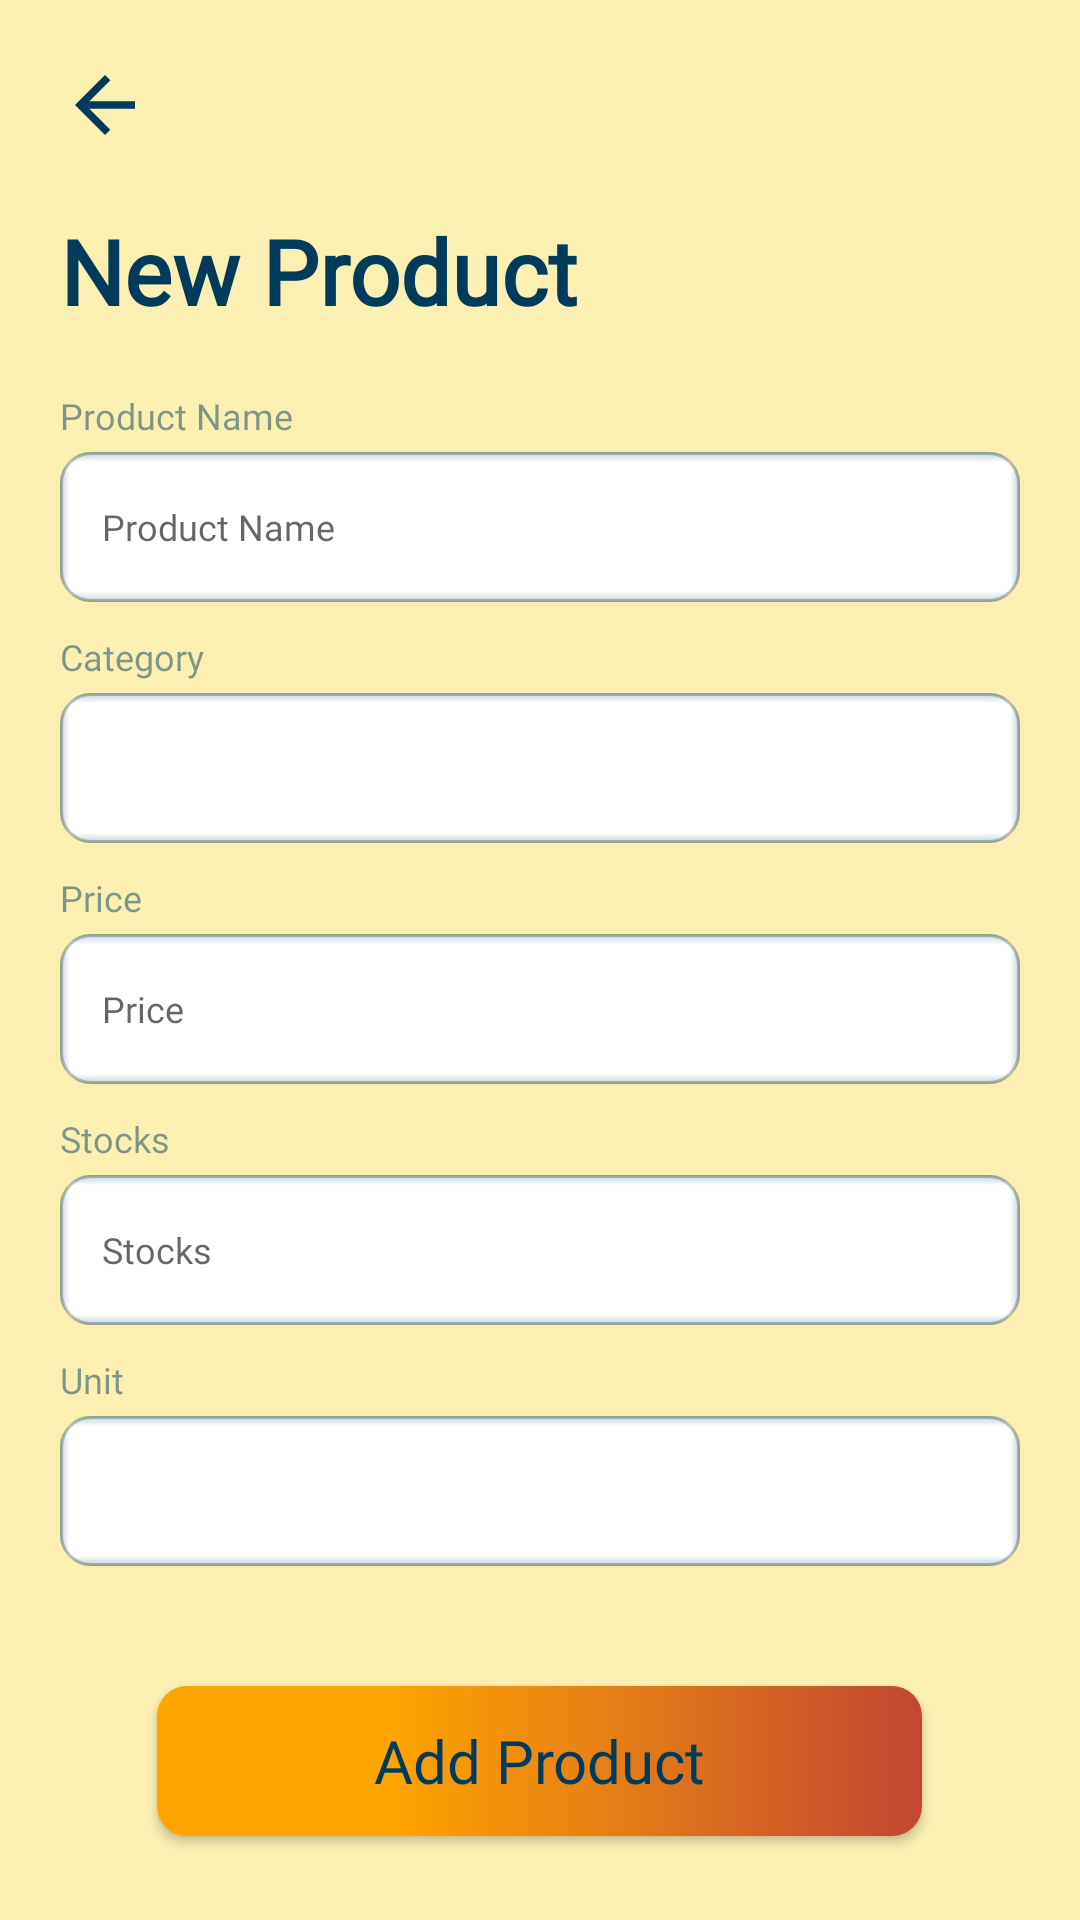

Layout XML and referenced resources for this Android screen:
<!-- AndroidManifest.xml: application theme Theme.Huckster -->
<!-- res/layout/activity_new_product.xml -->
<?xml version="1.0" encoding="utf-8"?>
<LinearLayout xmlns:android="http://schemas.android.com/apk/res/android"
    xmlns:app="http://schemas.android.com/apk/res-auto"
    xmlns:tools="http://schemas.android.com/tools"
    android:id="@+id/main"
    android:layout_width="match_parent"
    android:layout_height="match_parent"
    android:orientation="vertical"
    android:background="@color/welcome_yellow"
    tools:context=".NewProductActivity">

    
    <ImageView
        android:id="@+id/back_settings"
        android:layout_width="30dp"
        android:layout_height="30dp"
        android:layout_margin="20dp"
        android:src="@drawable/baseline_arrow_back_24" />

    
    <TextView
        android:id="@+id/product"
        android:layout_width="wrap_content"
        android:layout_height="wrap_content"
        android:text="New Product"
        android:fontFamily="@font/montserrat_semi_bold"
        android:textColor="@color/trade_blue"
        android:textSize="30sp"
        android:textStyle="bold"
        android:layout_marginBottom="20dp"
        android:layout_marginStart="20dp" />

    
    <TextView
        android:layout_width="match_parent"
        android:layout_height="wrap_content"
        android:text="Product Name"
        android:layout_marginHorizontal="20dp"
        android:layout_marginBottom="4dp"
        android:fontFamily="@font/rdh_semi_bold"
        android:textColor="@color/trade_blue_50percent"
        android:textSize="12sp" />

    
    <EditText
        android:id="@+id/product_name"
        android:layout_width="match_parent"
        android:layout_height="50dp"
        android:layout_marginHorizontal="20dp"
        android:padding="14dp"
        android:background="@drawable/inner_shadow"
        android:textSize="12sp"
        android:textColor="@color/trade_blue"
        android:fontFamily="@font/montserrat_semi_bold"
        android:hint="Product Name"
        android:inputType="text"
        android:layout_marginBottom="10dp" />

    
    <TextView
        android:layout_width="match_parent"
        android:layout_height="wrap_content"
        android:text="Category"
        android:layout_marginHorizontal="20dp"
        android:layout_marginBottom="4dp"
        android:fontFamily="@font/rdh_semi_bold"
        android:textColor="@color/trade_blue_50percent"
        android:textSize="12sp" />

    
    <Spinner
        android:id="@+id/category_spinner"
        android:layout_width="match_parent"
        android:layout_height="50dp"
        android:layout_marginHorizontal="20dp"
        android:paddingVertical="5dp"
        android:background="@drawable/inner_shadow"
        android:layout_marginBottom="10dp" />

    
    <TextView
        android:layout_width="match_parent"
        android:layout_height="wrap_content"
        android:text="Price"
        android:layout_marginHorizontal="20dp"
        android:layout_marginBottom="4dp"
        android:fontFamily="@font/rdh_semi_bold"
        android:textColor="@color/trade_blue_50percent"
        android:textSize="12sp" />

    
    <EditText
        android:id="@+id/price"
        android:layout_width="match_parent"
        android:layout_height="50dp"
        android:layout_marginHorizontal="20dp"
        android:padding="14dp"
        android:background="@drawable/inner_shadow"
        android:textSize="12sp"
        android:textColor="@color/trade_blue"
        android:fontFamily="@font/montserrat_semi_bold"
        android:inputType="text"
        android:hint="Price"
        android:layout_marginBottom="10dp" />

    
    <TextView
        android:layout_width="match_parent"
        android:layout_height="wrap_content"
        android:text="Stocks"
        android:layout_marginHorizontal="20dp"
        android:layout_marginBottom="4dp"
        android:fontFamily="@font/rdh_semi_bold"
        android:textColor="@color/trade_blue_50percent"
        android:textSize="12sp" />

    
    <EditText
        android:id="@+id/stock_count"
        android:layout_width="match_parent"
        android:layout_height="50dp"
        android:layout_marginHorizontal="20dp"
        android:padding="14dp"
        android:background="@drawable/inner_shadow"
        android:textSize="12sp"
        android:textColor="@color/trade_blue"
        android:fontFamily="@font/montserrat_semi_bold"
        android:hint="Stocks"
        android:inputType="text"
        android:layout_marginBottom="10dp" />

    
    <TextView
        android:layout_width="match_parent"
        android:layout_height="wrap_content"
        android:text="Unit"
        android:layout_marginHorizontal="20dp"
        android:layout_marginBottom="4dp"
        android:fontFamily="@font/rdh_semi_bold"
        android:textColor="@color/trade_blue_50percent"
        android:textSize="12sp" />

    
    <Spinner
        android:id="@+id/unit_spinner"
        android:layout_width="match_parent"
        android:layout_height="50dp"
        android:layout_marginHorizontal="20dp"
        android:paddingVertical="5dp"
        android:background="@drawable/inner_shadow"
        android:layout_marginBottom="10dp" />

    
    <Button
        android:id="@+id/button_login"
        android:layout_width="255dp"
        android:layout_height="50dp"
        android:layout_gravity="center"
        android:layout_marginTop="30dp"
        android:background="@drawable/color_gradient_button"
        android:fontFamily="@font/montserrat_bold"
        android:text="Add Product"
        android:textAllCaps="false"
        android:textColor="@color/trade_blue"
        android:textSize="20sp" />

</LinearLayout>
<!-- resources referenced by this layout -->
<resources>
  <color name="trade_blue">#FF003B5C</color>
  <color name="trade_blue_50percent">#80003B5C</color>
  <color name="welcome_yellow">#fbefb2</color>
  <!-- drawable baseline_arrow_back_24 (drawable) -->
  <vector xmlns:android="http://schemas.android.com/apk/res/android" android:autoMirrored="true" android:height="24dp" android:tint="@color/trade_blue" android:viewportHeight="24" android:viewportWidth="24" android:width="24dp">
        
      <path android:fillColor="@android:color/white" android:pathData="M20,11H7.83l5.59,-5.59L12,4l-8,8 8,8 1.41,-1.41L7.83,13H20v-2z"/>
  
  </vector>
  <!-- drawable color_gradient_button (drawable) -->
  <?xml version="1.0" encoding="utf-8"?>
  <selector xmlns:android="http://schemas.android.com/apk/res/android">
      <item>
          <shape>
              <corners android:radius="10dp"/>
              <gradient
                  android:type="linear"
                  android:startColor="@color/trade_yellow"
                  android:centerColor="@color/trade_yellow"
                  android:centerX="0.3"
                  android:endColor="@color/trade_orange" />
          </shape>
      </item>
  </selector>
  <!-- drawable inner_shadow (drawable) -->
  <?xml version="1.0" encoding="utf-8"?>
  <layer-list xmlns:android="http://schemas.android.com/apk/res/android">
  <item android:top="0.25dp" android:left="0.25dp" android:right="0.25dp" android:bottom="0.25dp">
      <shape android:shape="rectangle">
          <solid android:color="#FFFFFF"/>
          <corners android:radius="10dp"/>
          <stroke
              android:width="1dp"
              android:color="#40012c45"/>
      </shape>
      </item>
  
          
      <item>
      <shape android:shape="rectangle">
          <gradient
              android:angle="180"
              android:centerColor="#00FFFFFF"
              android:centerX="0.99"
              android:endColor="#3C003B5C"
              android:startColor="#00FFFFFF"/>
          <corners android:radius="10dp"/>
      </shape>
      </item>
  
          
      <item>
      <shape android:shape="rectangle">
          <gradient
              android:angle="360"
              android:centerColor="#00FFFFFF"
              android:centerX="0.99"
              android:endColor="#3C003B5C"
              android:startColor="#00FFFFFF"/>
          <corners android:radius="10dp"/>
      </shape>
      </item>
  
          
      <item>
      <shape android:shape="rectangle">
          <gradient
              android:angle="270"
              android:centerColor="#00FFFFFF"
              android:centerY="0.07"
              android:endColor="#00FFFFFF"
              android:startColor="#3C003B5C"/>
          <corners android:radius="10dp"/>
      </shape>
      </item>
  
          
      <item>
      <shape android:shape="rectangle">
          <gradient
              android:angle="90"
              android:centerColor="#00FFFFFF"
              android:centerY="0.07"
              android:endColor="#00FFFFFF"
              android:startColor="#3C003B5C"/>
          <corners android:radius="10dp"/>
      </shape>
      </item>
  </layer-list>
  <style name="Theme.Huckster" parent="Theme.AppCompat.Light.NoActionBar" />
  <color name="trade_yellow">#FFA500</color>
  <color name="trade_orange">#C24733</color>
</resources>
